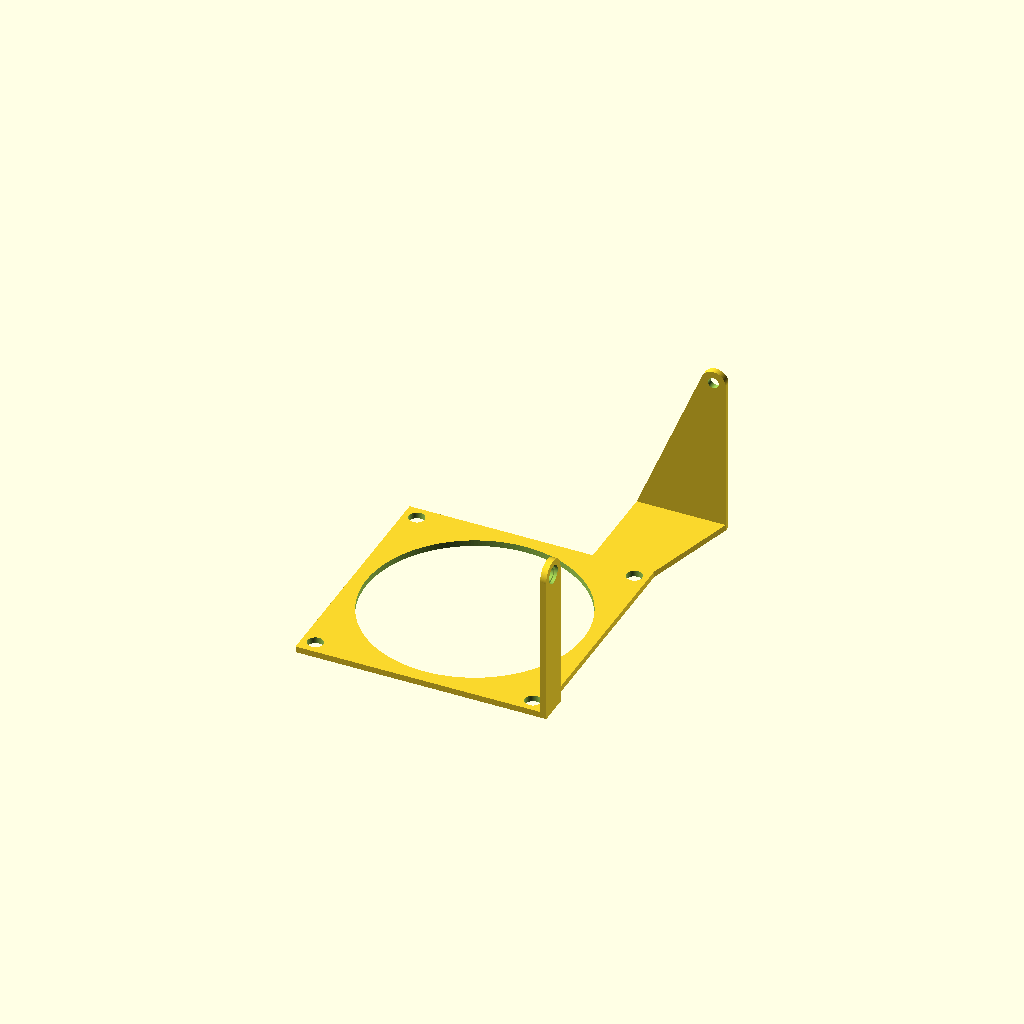
Cell 1: rendered with the file's own defaults.
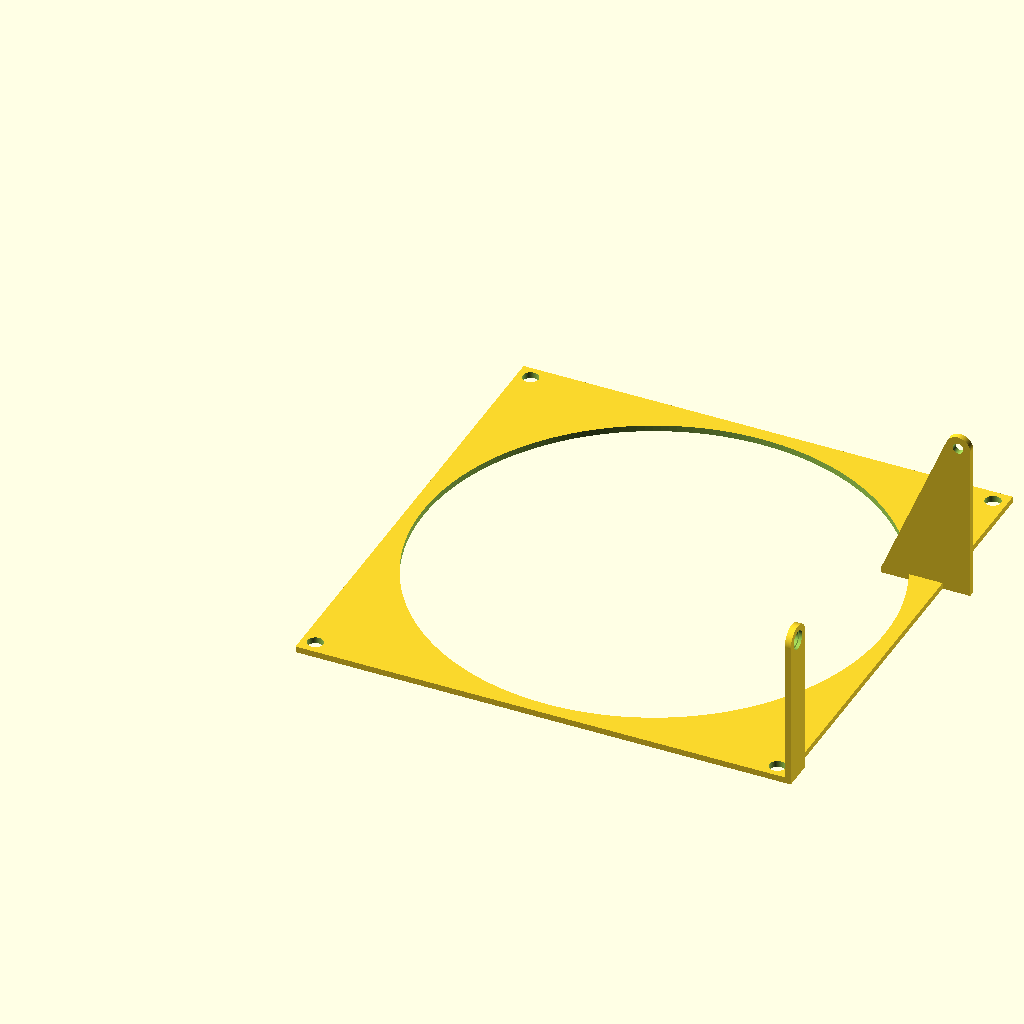
Cell 2: the same model with fan = 159.6.
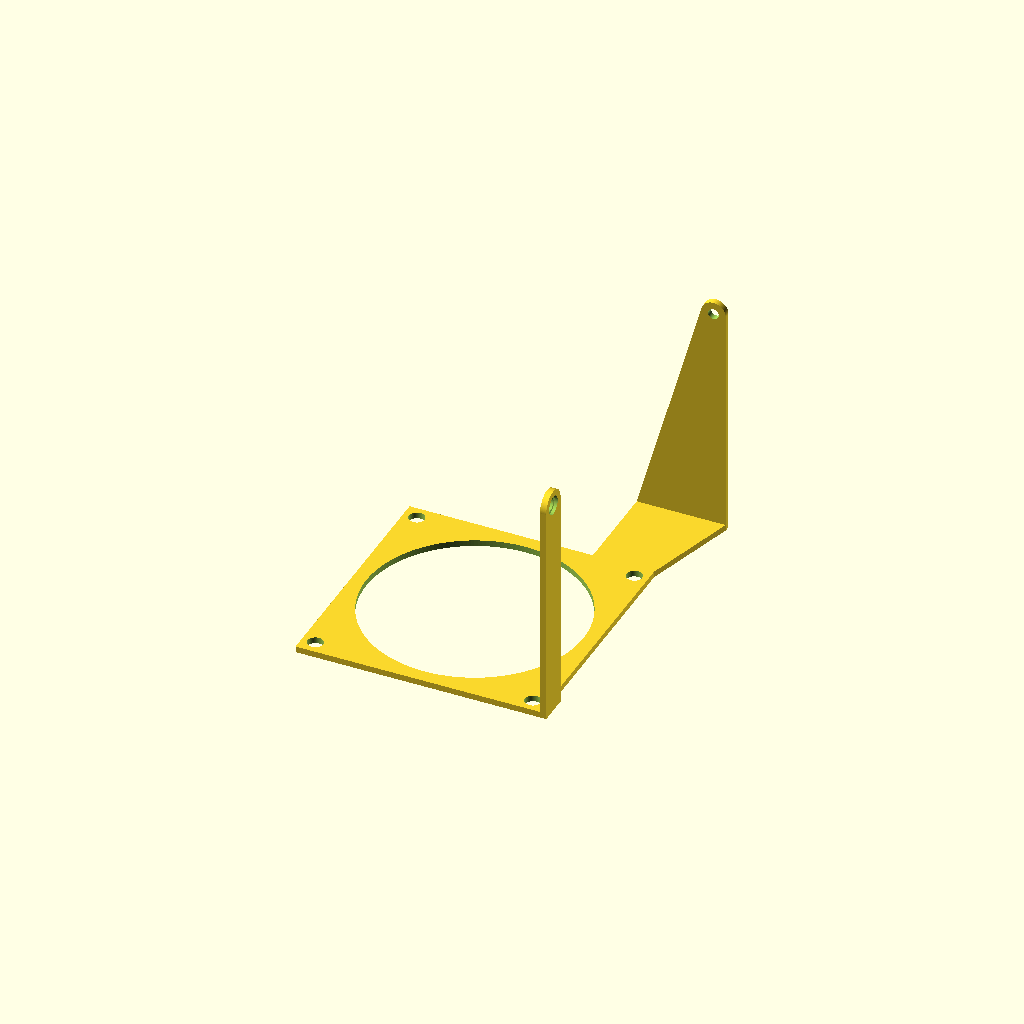
Cell 3 — thickness set to 50, the other parameters unchanged.
All cells are drawn from one camera (rotation 55°, 0°, 25°, orthographic, colour scheme Cornfield), so only the parameter changes between them.
The OpenSCAD source (inputs/thingiverse/files/thing-2504474/files/PSU-Fan-Support.scad):
fan=79.8; // Fan diameter
thickness=25; // Fan thickness

placca(fan, thickness);

module placca (fan,thickness){
    translate([0,0,-2])difference(){
        cube([fan,fan,2]);
        translate([fan/2,fan/2,-.5]) cylinder(r=(fan-9)/2,h=3);
        translate([4.4,4.4,-.5]) cylinder(r=5.1/2,h=3);
        translate([fan-4.4,4.4,-.5]) cylinder(r=5.1/2,h=3);
        translate([fan-4.4,fan-4.4,-.5]) cylinder(r=5.1/2,h=3);
        translate([4.4,fan-4.4,-.5]) cylinder(r=5.1/2,h=3);
    }
    
    difference(){
        union(){
            translate([fan,0,-2]) cube([2,10,2+22+thickness]);
            translate([fan,5,thickness+22]) rotate([0,90,0]) cylinder(r=10/2,h=2);
        }
        translate([fan+1,10/2,thickness+22])rotate([0,90,0])cylinder(r=4.5/2,h=3,center=true);
        translate([fan+1,10/2,thickness+22])rotate([0,90,0])cylinder(r=6/2,h=2);
    }
    
    difference(){
        union(){
            hull(){
                translate([fan-20,fan,-2]) cube([20,110.5-fan,2]);
                translate([fan-20,110.5,-2]) cube([20+9,2,2]);
            }
            hull(){
                translate([fan-20,110.5,-2]) cube([20+9,2,2]);
                translate([fan+5,110.5,thickness+25]) rotate([-90,0,0]) cylinder(r=8/2,h=2);
            }
        }
        translate([fan+5,110,thickness+25]) rotate([-90,0,0]) cylinder(r=3.5/2,h=3);
    }
}

$fn=200;
Parameter table extracted from the source (name, type, default, range or options):
fan: number, default 79.8
thickness: number, default 25
